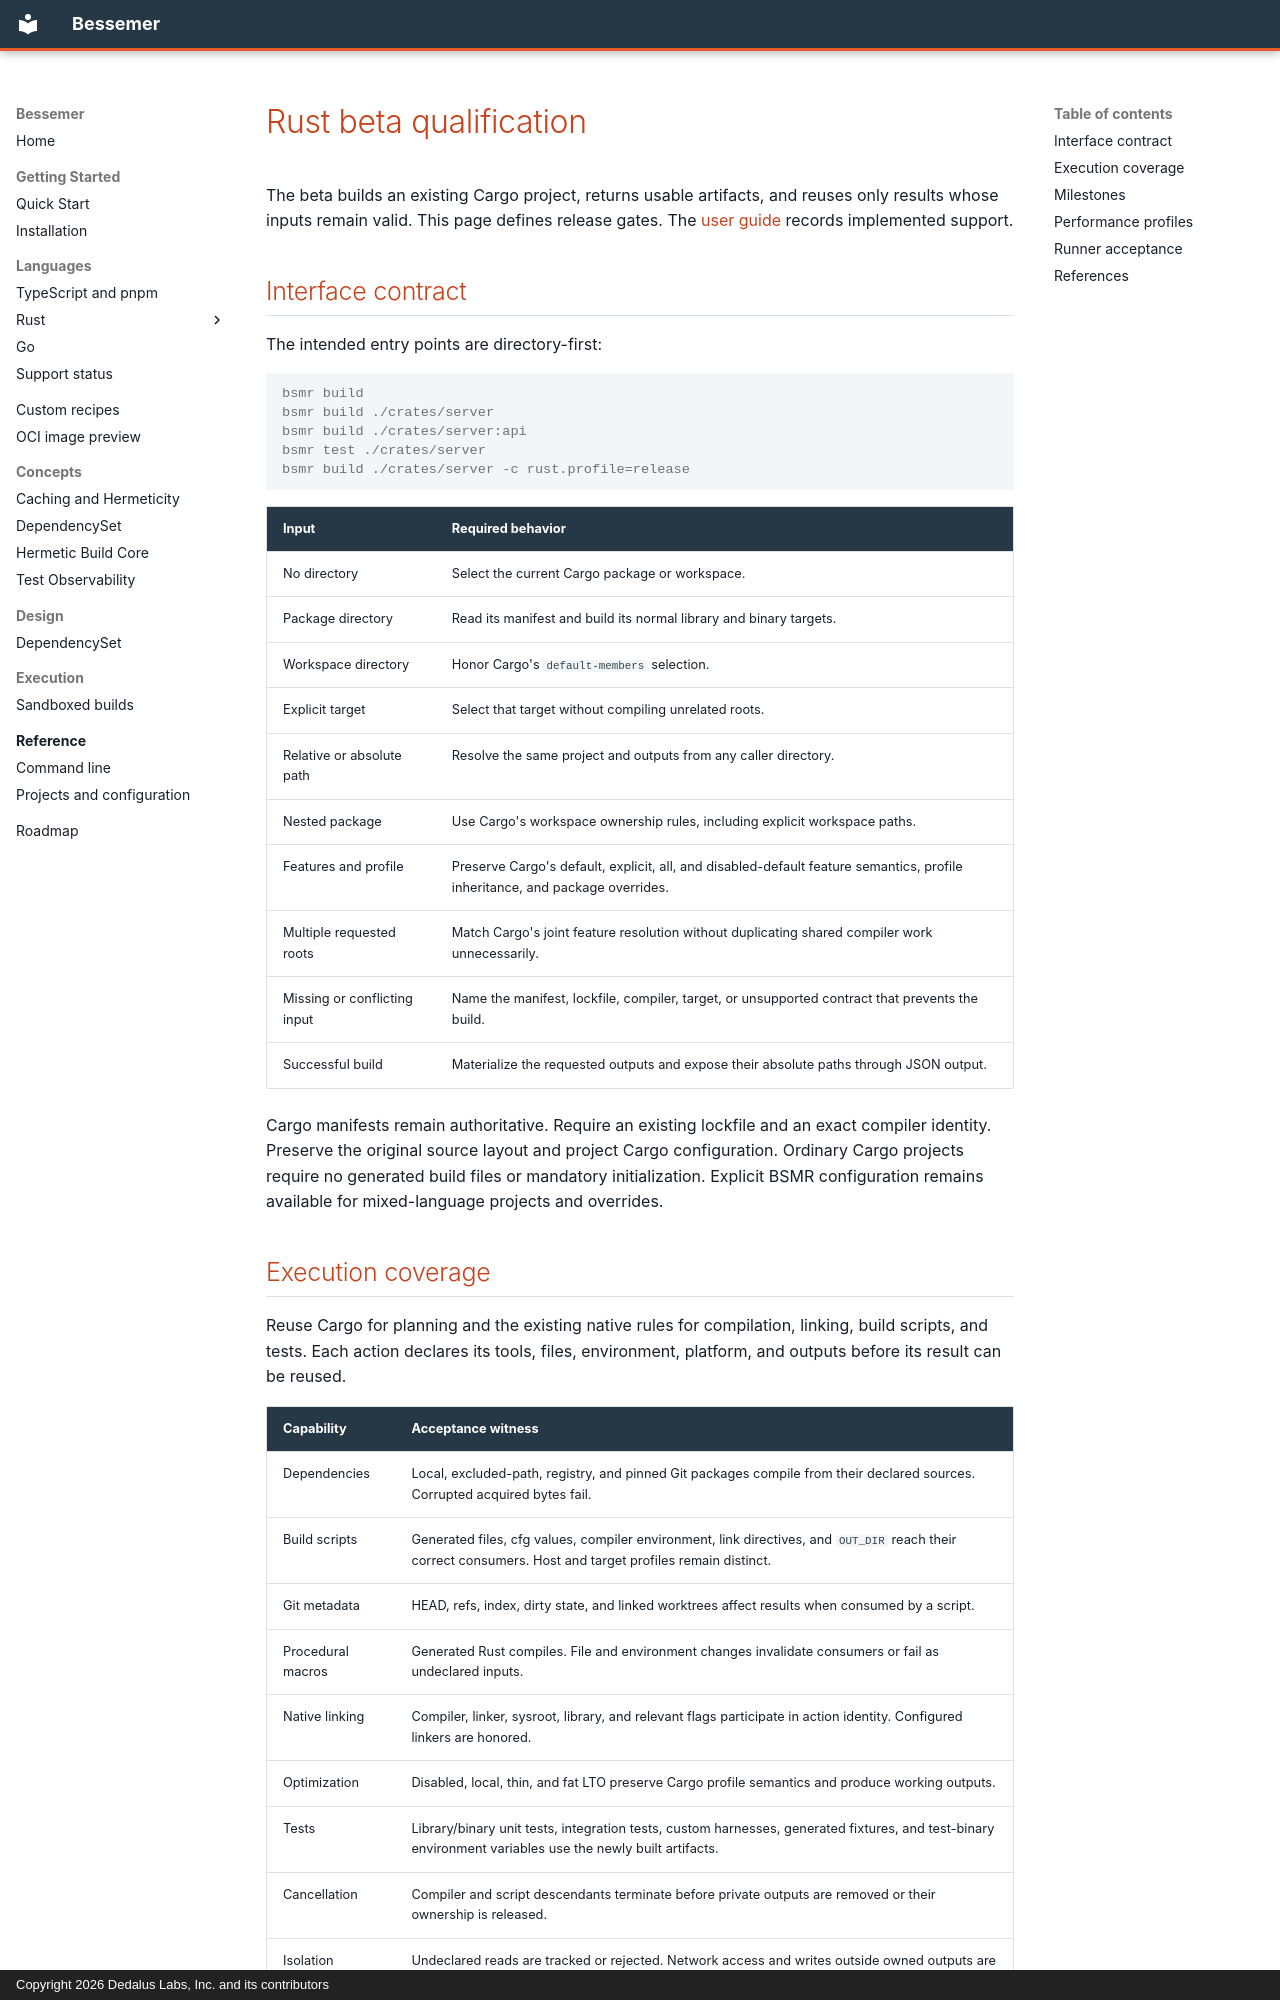

repository: dedalus-labs/bsmr · page: developers/rust/index.html · generator: mkdocs · copyright: Copyright 2026 Dedalus Labs, Inc. and its contributors

<!-- ===----------------------------------------------------------------------=== -->
<!-- Copyright (c) 2026 Dedalus Labs, Inc. and its contributors -->
<!-- SPDX-License-Identifier: Apache-2.0 -->
<!-- ===----------------------------------------------------------------------=== -->

<!-- Defines the acceptance criteria for native Cargo project builds. -->

# Rust beta qualification

The beta builds an existing Cargo project, returns usable artifacts, and reuses
only results whose inputs remain valid. This page defines release gates.
The [user guide](../users/languages/rust/cargo.md) records implemented support.

## Interface contract

The intended entry points are directory-first:

```console
bsmr build
bsmr build ./crates/server
bsmr build ./crates/server:api
bsmr test ./crates/server
bsmr build ./crates/server -c rust.profile=release
```

| Input | Required behavior |
| --- | --- |
| No directory | Select the current Cargo package or workspace. |
| Package directory | Read its manifest and build its normal library and binary targets. |
| Workspace directory | Honor Cargo's `default-members` selection. |
| Explicit target | Select that target without compiling unrelated roots. |
| Relative or absolute path | Resolve the same project and outputs from any caller directory. |
| Nested package | Use Cargo's workspace ownership rules, including explicit workspace paths. |
| Features and profile | Preserve Cargo's default, explicit, all, and disabled-default feature semantics, profile inheritance, and package overrides. |
| Multiple requested roots | Match Cargo's joint feature resolution without duplicating shared compiler work unnecessarily. |
| Missing or conflicting input | Name the manifest, lockfile, compiler, target, or unsupported contract that prevents the build. |
| Successful build | Materialize the requested outputs and expose their absolute paths through JSON output. |

Cargo manifests remain authoritative. Require an existing lockfile and an exact
compiler identity. Preserve the original source layout and project Cargo
configuration. Ordinary Cargo projects require no generated build files or
mandatory initialization. Explicit BSMR configuration remains available for
mixed-language projects and overrides.
